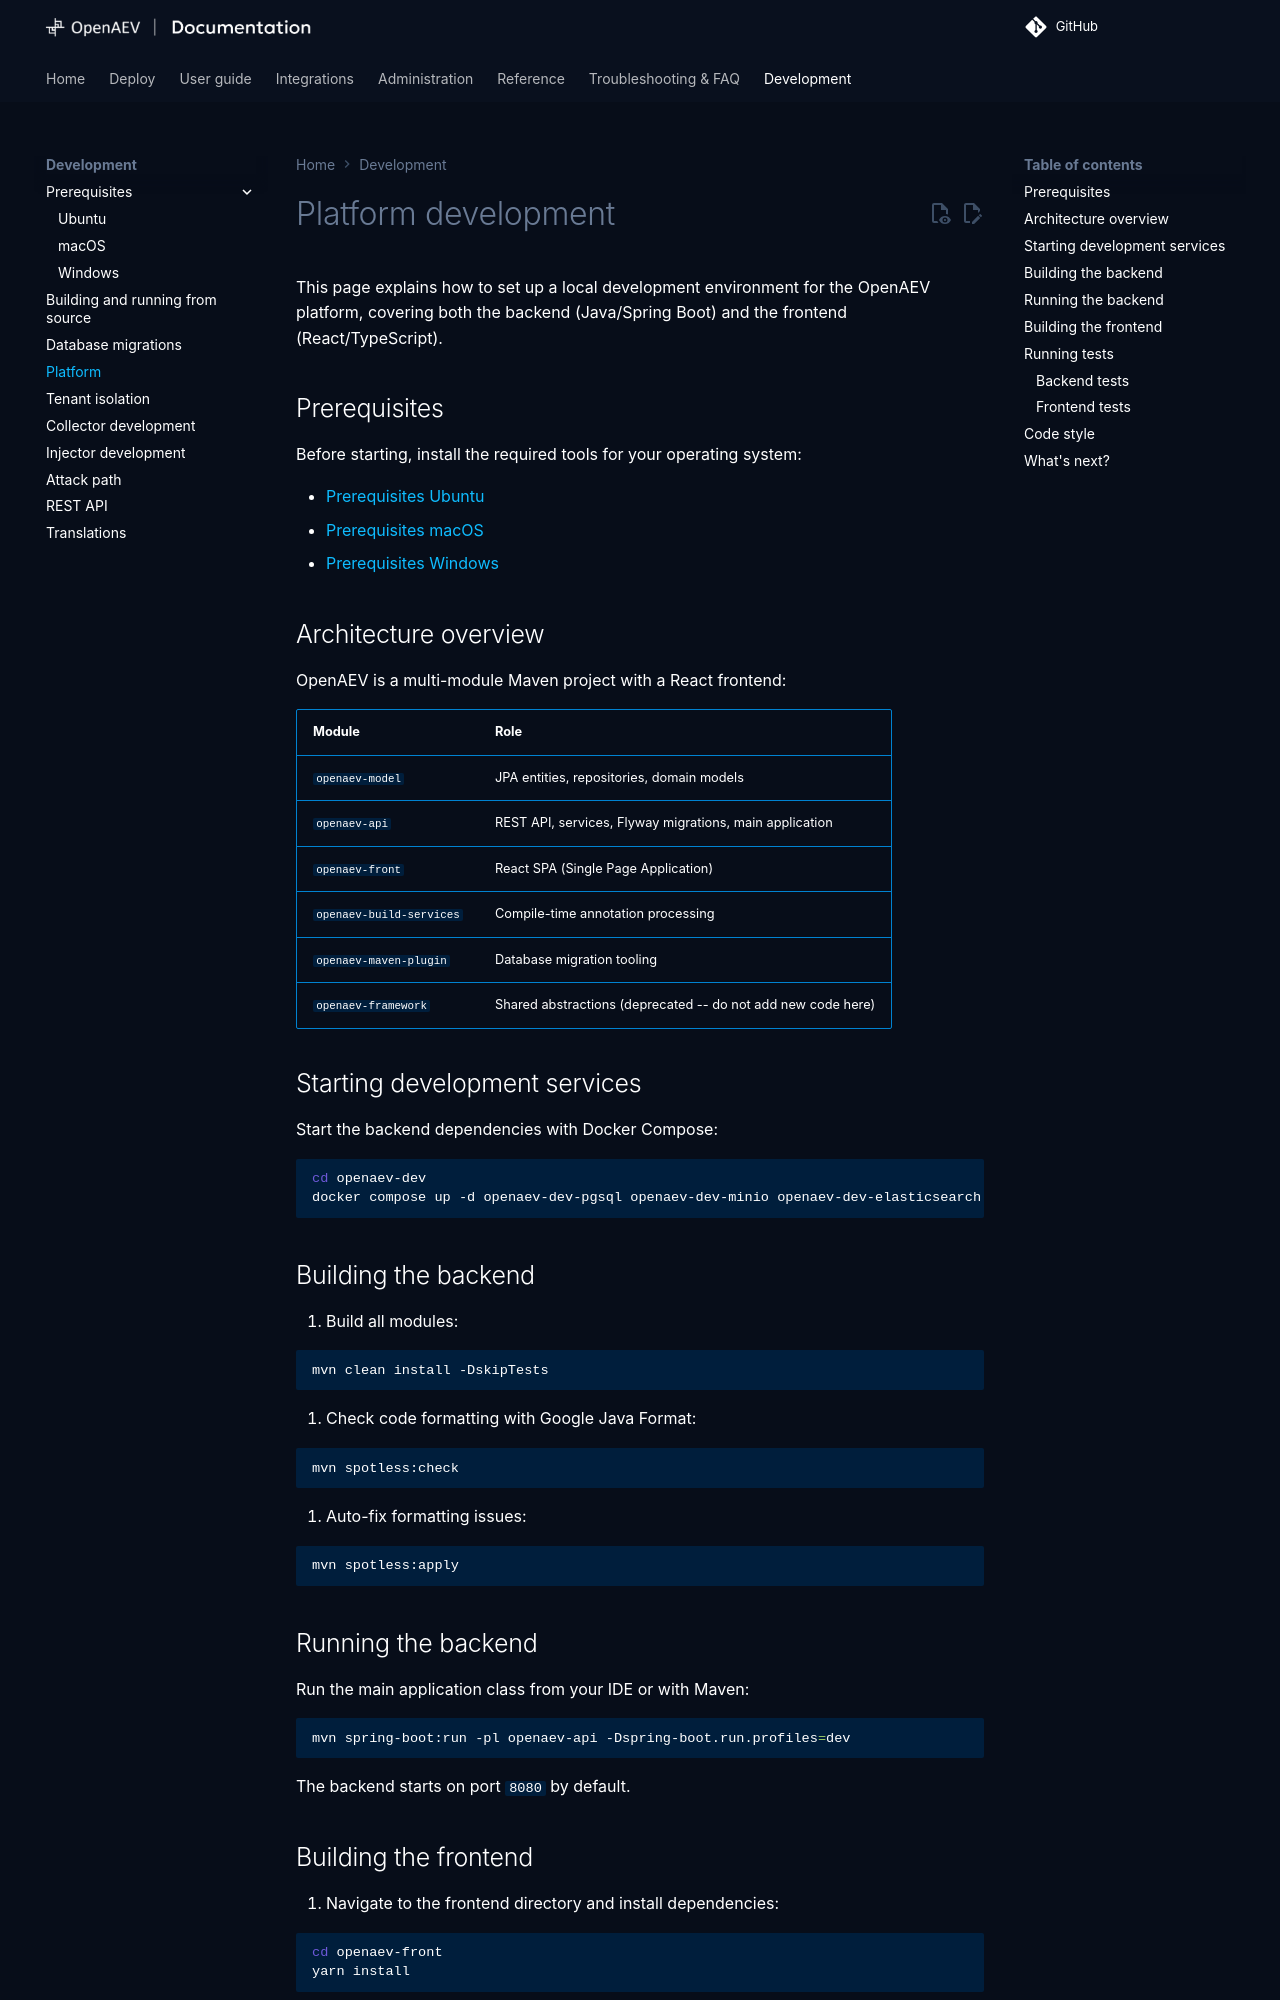

repository: OpenBAS-Platform/openbas · page: 3.261013.1/development/platform/index.html · generator: mkdocs

# Platform development

This page explains how to set up a local development environment for the OpenAEV platform, covering both the backend (Java/Spring Boot) and the frontend (React/TypeScript).

## Prerequisites

Before starting, install the required tools for your operating system:

- [Prerequisites Ubuntu](environment-ubuntu.md)
- [Prerequisites macOS](environment-macos.md)
- [Prerequisites Windows](environment-windows.md)

## Architecture overview

OpenAEV is a multi-module Maven project with a React frontend:

| Module | Role |
|---|---|
| `openaev-model` | JPA entities, repositories, domain models |
| `openaev-api` | REST API, services, Flyway migrations, main application |
| `openaev-front` | React SPA (Single Page Application) |
| `openaev-build-services` | Compile-time annotation processing |
| `openaev-maven-plugin` | Database migration tooling |
| `openaev-framework` | Shared abstractions (deprecated -- do not add new code here) |

## Starting development services

Start the backend dependencies with Docker Compose:

```bash
cd openaev-dev
docker compose up -d openaev-dev-pgsql openaev-dev-minio openaev-dev-elasticsearch openaev-dev-rabbitmq
```

## Building the backend

1. Build all modules:

```bash
mvn clean install -DskipTests
```

2. Check code formatting with Google Java Format:

```bash
mvn spotless:check
```

3. Auto-fix formatting issues:

```bash
mvn spotless:apply
```

## Running the backend

Run the main application class from your IDE or with Maven:

```bash
mvn spring-boot:run -pl openaev-api -Dspring-boot.run.profiles=dev
```

The backend starts on port `8080` by default.

## Building the frontend

1. Navigate to the frontend directory and install dependencies:

```bash
cd openaev-front
yarn install
```

2. Start the development server:

```bash
yarn start
```

The frontend dev server starts on port `3001` and proxies API requests to the backend on port `8080`.

## Running tests
